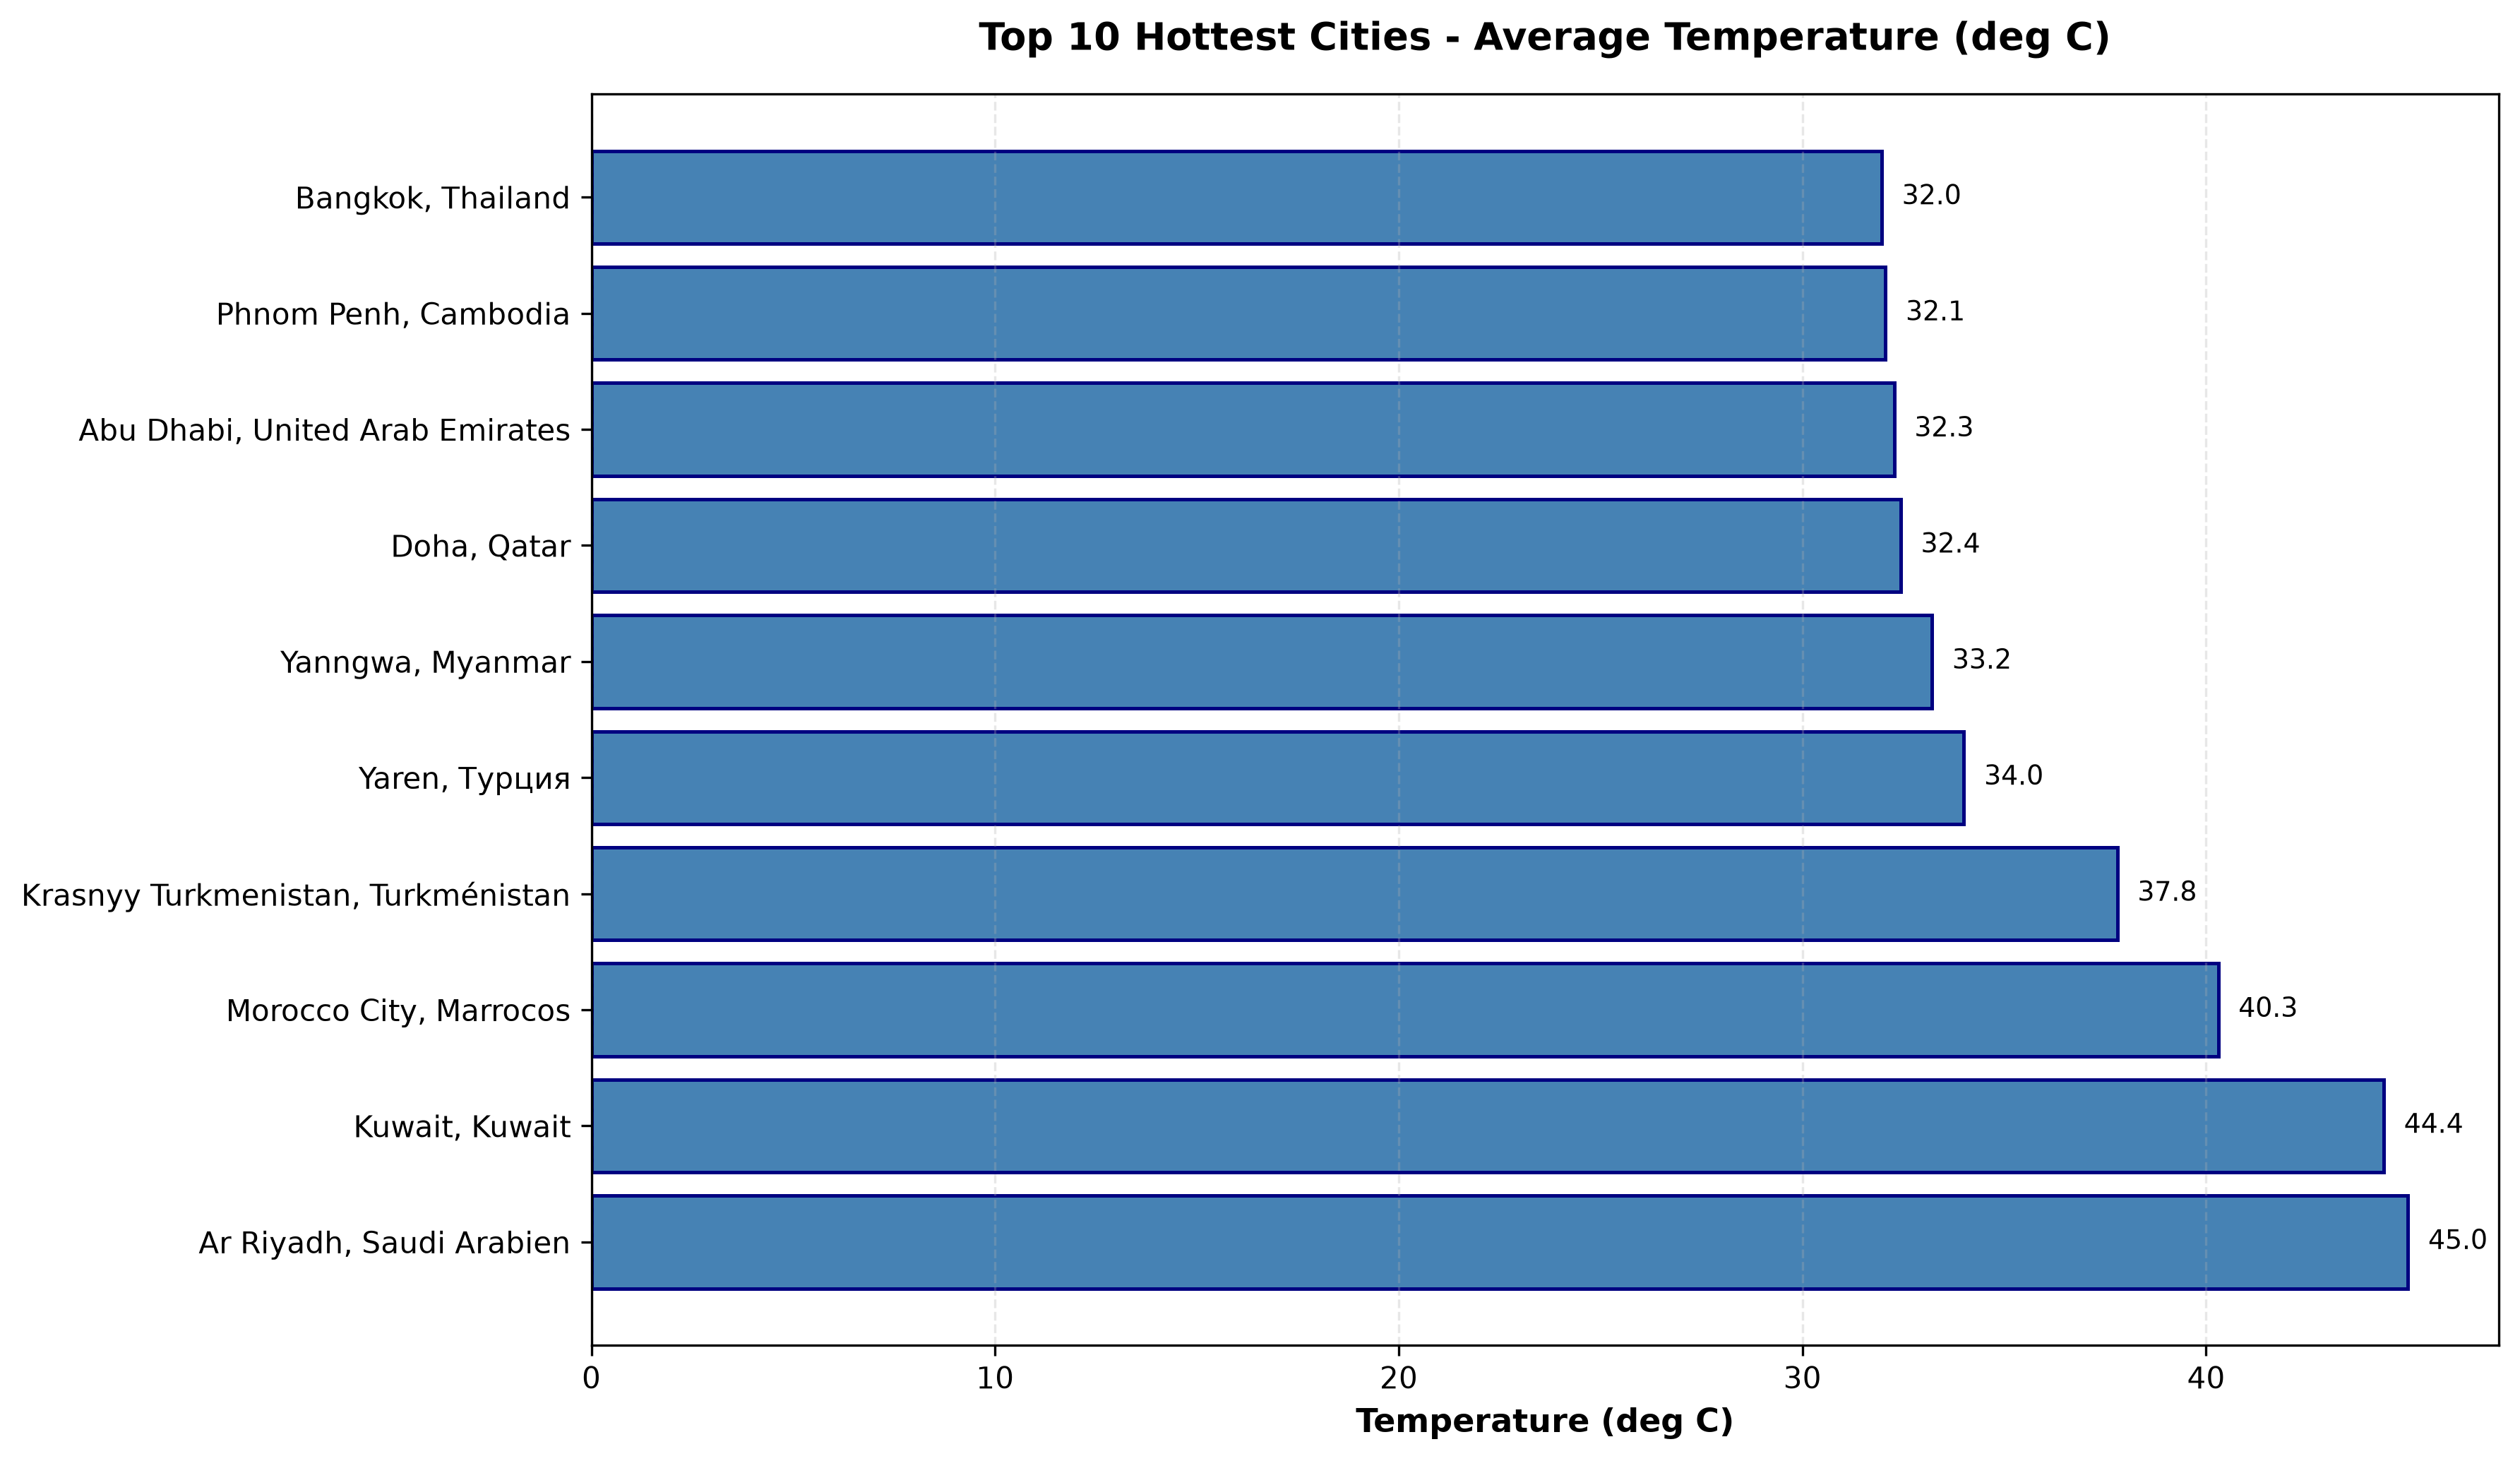

The file beside this chart, header and first rows:
rank, location_country, avg_temp_celsius
1, Ar Riyadh, Saudi Arabien, 45.0
2, Kuwait, Kuwait, 44.4
3, Morocco City, Marrocos, 40.3
4, Krasnyy Turkmenistan, Turkménistan, 37.8
5, Yaren, Турция, 34.0
6, Yanngwa, Myanmar, 33.21
7, Doha, Qatar, 32.43
8, Abu Dhabi, United Arab Emirates, 32.27
9, Phnom Penh, Cambodia, 32.06
10, Bangkok, Thailand, 31.96
